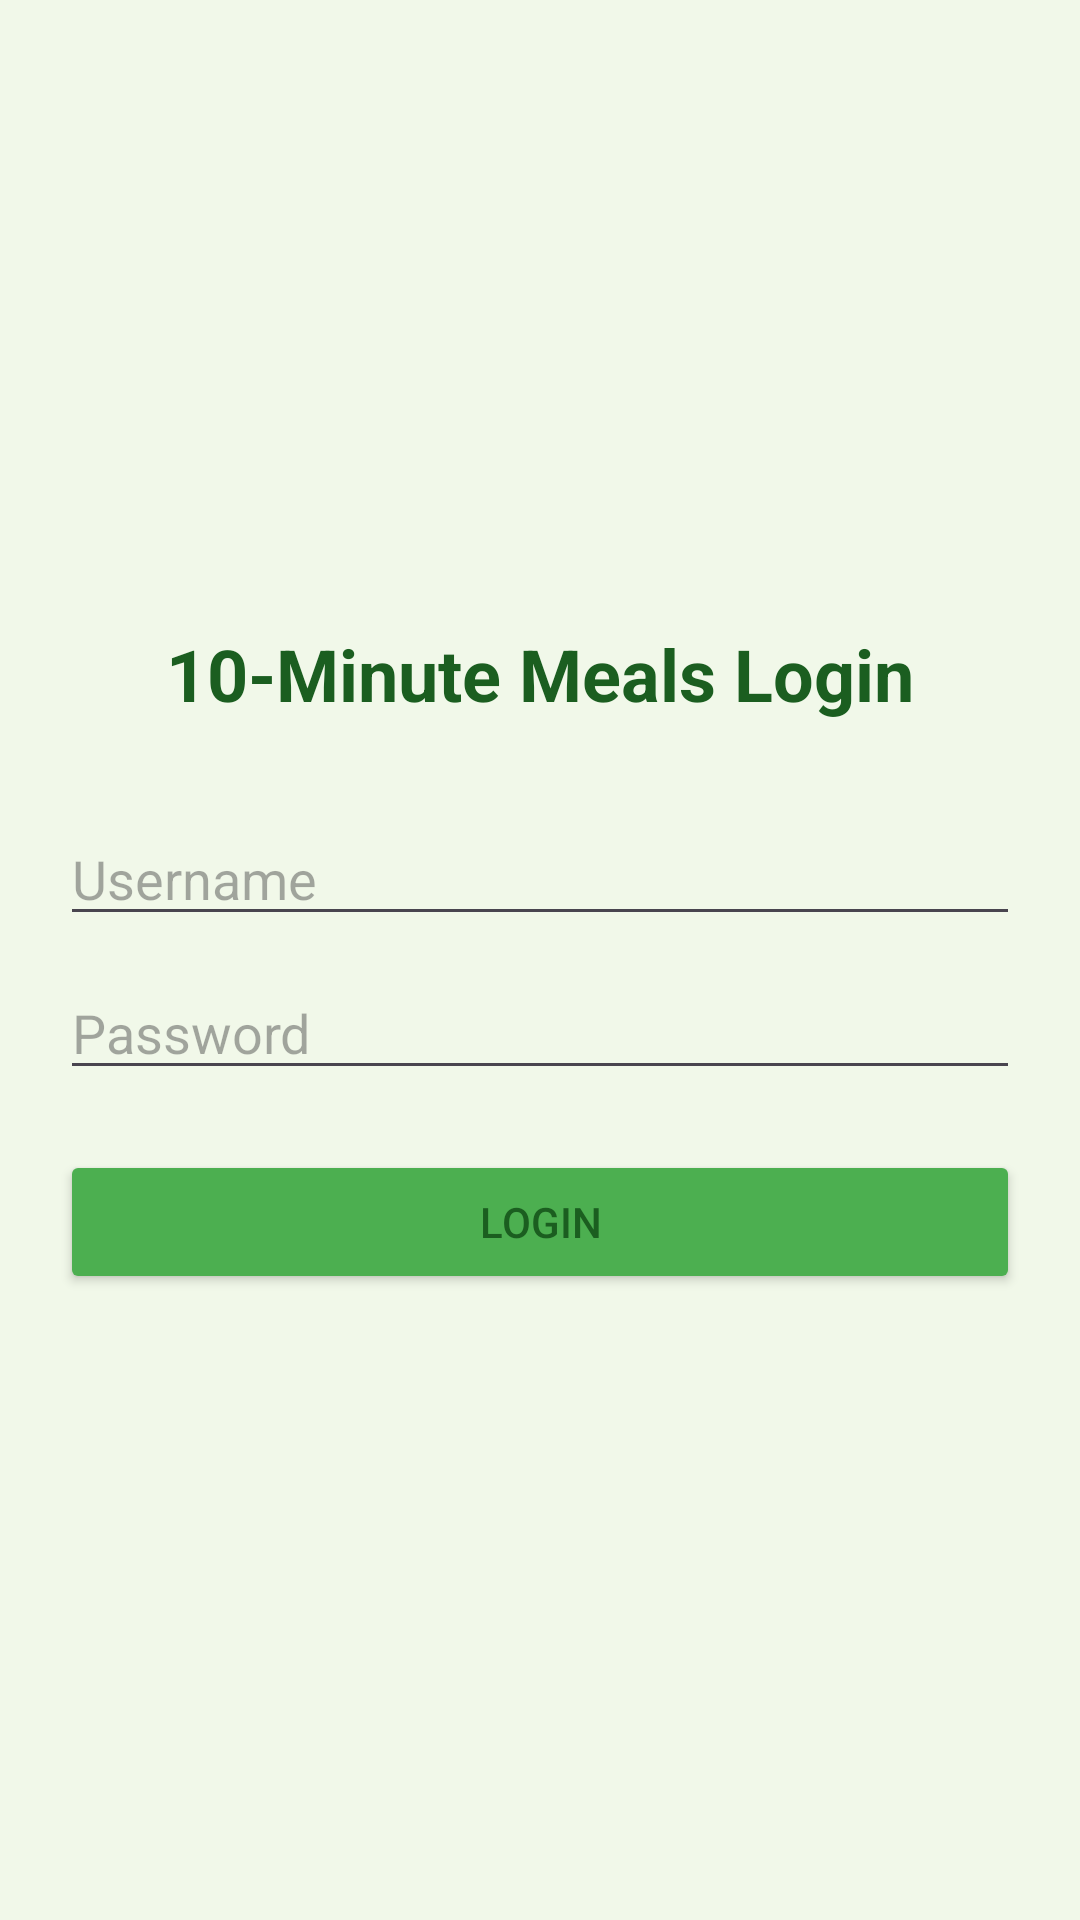

The Android layout XML behind this screen, and the referenced resources:
<!-- AndroidManifest.xml: application theme Theme.TenMinutesMeals -->
<!-- res/layout/activity_login.xml -->
<?xml version="1.0" encoding="utf-8"?>

<LinearLayout xmlns:android="http://schemas.android.com/apk/res/android"
    android:layout_width="match_parent"
    android:layout_height="match_parent"
    android:orientation="vertical"
    android:padding="20dp"
    android:gravity="center"
    android:background="@color/mint_light"
    >


    <TextView
        android:layout_width="wrap_content"
        android:layout_height="wrap_content"
        android:text="10-Minute Meals Login"
        android:textSize="24sp"
        android:textStyle="bold"
        android:textColor="@color/dark_text"
        android:layout_marginBottom="30dp" />

    <EditText
        android:id="@+id/etUsername"
        android:layout_width="match_parent"
        android:layout_height="wrap_content"
        android:hint="Username"
        android:inputType="text"/>

    <EditText
        android:id="@+id/etPassword"
        android:layout_width="match_parent"
        android:layout_height="wrap_content"
        android:hint="Password"
        android:inputType="textPassword"
        android:layout_marginTop="10dp"/>

    <Button
        android:id="@+id/btnLogin"
        android:layout_width="match_parent"
        android:layout_height="wrap_content"
        android:text="Login"
        android:layout_marginTop="20dp"
        android:textColor="@color/dark_text"
        android:backgroundTint="@color/leaf_green"
        />
</LinearLayout>
<!-- resources referenced by this layout -->
<resources>
  <color name="dark_text">#1B5E20</color>
  <color name="leaf_green">#4CAF50</color>
  <color name="mint_light">#F1F8E9</color>
  <style name="Theme.TenMinutesMeals" parent="Base.Theme.TenMinutesMeals" />
  <style name="Base.Theme.TenMinutesMeals" parent="Theme.Material3.DayNight.NoActionBar">
          
          
      </style>
</resources>
